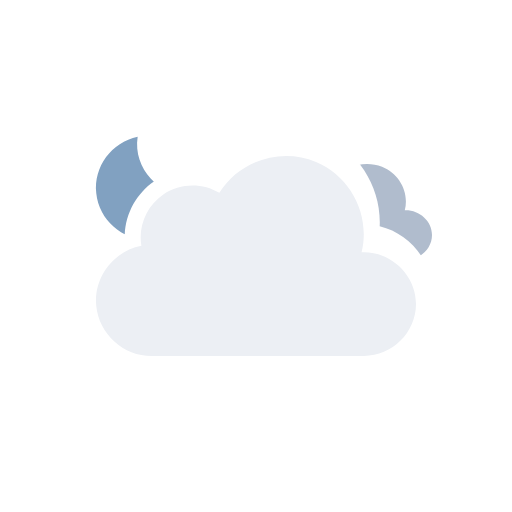
t = 0.00 s
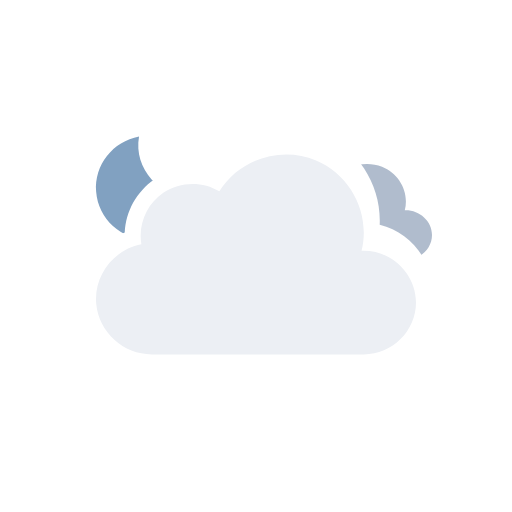
t = 0.75 s
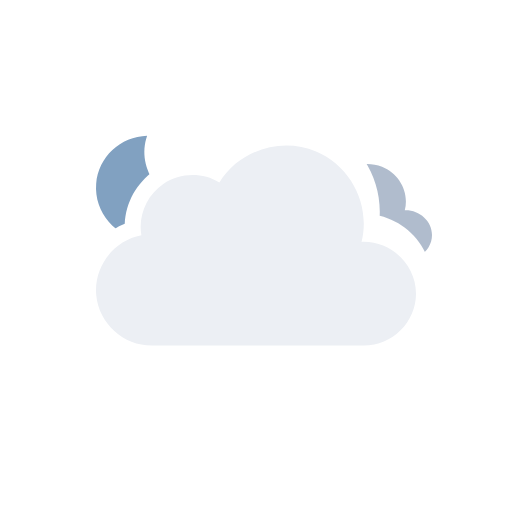
t = 2.25 s
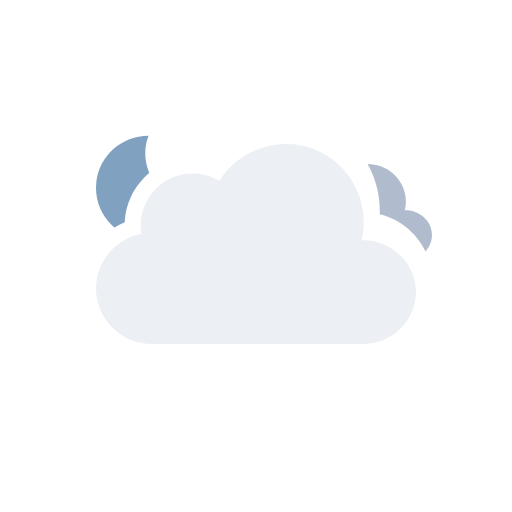
t = 3.00 s
t = 3.75 s: frame unchanged from t = 2.25 s, image omitted
t = 5.25 s: frame unchanged from t = 0.75 s, image omitted

The animated SVG that drew these frames (rendered in a browser with its animation timeline set to each time). Animation: 7 SMIL elements (animateTransform=7); one cycle of 6.00 s, repeats indefinitely.

<svg viewBox="0 0 128 128" fill="none" xmlns="http://www.w3.org/2000/svg">
<g id="overcast-night" clip-path="url(#clip0_2045_39575)">
<g id="Sky">
<g id="Mask group">
<mask id="mask0_2045_39575" style="mask-type:alpha" maskUnits="userSpaceOnUse" x="0" y="0" width="128" height="128">
<g id="Cloud Mask">
<path id="Subtract" fill-rule="evenodd" clip-rule="evenodd" d="M128 0H0V128H128V0ZM37.9519 93H90.9752C100.227 93 107.998 85.353 107.998 76.0281C107.998 68.0217 102.305 61.3501 94.9248 59.5512C95.3619 49.9005 89.6744 40.6093 80.5509 36.7922C71.1071 32.8411 60.0664 35.6119 53.5305 43.2384C48.5702 41.5956 42.9815 42.2957 38.5741 45.2907C34.1459 48.2998 31.4305 53.2809 31.1846 58.5379C24.0633 61.463 19.3278 68.8506 20.0776 76.7839C20.942 85.9295 28.8285 93.0018 37.9519 93Z" fill="black"/>
<animateTransform attributeName="transform" type="translate" values="0 0;0 -3;0 0" dur="6s" begin="0s" repeatCount="indefinite" calcMode="spline" keySplines=".42 0 .58 1; .42 0 .58 1"/></g>
</mask>
<g mask="url(#mask0_2045_39575)">
<g id="Moon">
<path id="Moon_2" d="M35.766 34C29.1498 34.714 24 40.241 24 46.9586C24 54.1608 29.918 60 37.2177 60C43.371 60 48.5267 55.8459 50 50.2293C41.2173 51.171 33.4773 42.7199 35.766 34Z" fill="#81A1C1"/>
<animateTransform attributeName="transform" type="rotate" values="-6 37.0 47.0;6 37.0 47.0;-6 37.0 47.0" dur="6s" begin="0s" repeatCount="indefinite" calcMode="spline" keySplines=".42 0 .58 1; .42 0 .58 1"/></g>
</g>
</g>
<g id="Clouds" clip-path="url(#clip1_2045_39575)">
<g id="Mask group_2">
<mask id="mask1_2045_39575" style="mask-type:alpha" maskUnits="userSpaceOnUse" x="0" y="0" width="128" height="128">
<g id="Cloud Mask_2">
<path id="Subtract_2" fill-rule="evenodd" clip-rule="evenodd" d="M128 0H0V128H128V0ZM37.9519 93H90.9752C100.227 93 107.998 85.353 107.998 76.0281C107.998 68.0217 102.305 61.3501 94.9248 59.5512C95.3619 49.9005 89.6744 40.6093 80.5509 36.7922C71.1071 32.8411 60.0664 35.6119 53.5305 43.2384C48.5702 41.5956 42.9815 42.2957 38.5741 45.2907C34.1459 48.2998 31.4305 53.2809 31.1846 58.5379C24.0633 61.463 19.3278 68.8506 20.0776 76.7839C20.942 85.9295 28.8285 93.0018 37.9519 93Z" fill="black"><animateTransform attributeName="transform" type="translate" values="0 -3;0 0;0 -3" dur="6s" begin="0s" repeatCount="indefinite" calcMode="spline" keySplines=".42 0 .58 1; .42 0 .58 1"/></path>
<animateTransform attributeName="transform" type="translate" values="0 0;0 -3;0 0" dur="6s" begin="0s" repeatCount="indefinite" calcMode="spline" keySplines=".42 0 .58 1; .42 0 .58 1"/></g>
</mask>
<g mask="url(#mask1_2045_39575)">
<g id="Secondary Cloud">
<path id="Cloud" d="M101.194 55.5621C102.367 51.05 99.7602 46.4225 95.5043 44.7133C91.1919 42.9813 85.9612 44.4743 83.4186 48.423C81.2648 47.1797 78.496 47.2496 76.4119 48.609C74.3808 49.934 73.2434 52.372 73.675 54.7789C70.2998 55.3911 67.6874 58.4688 68.0307 61.9561C68.3748 65.4511 71.5394 68.0008 74.9767 68C83.8126 68 92.6514 67.9925 101.488 68C104.911 68 108 65.2849 108 61.774C108 58.1428 104.721 55.4142 101.194 55.5621Z" fill="#B0BCCD"/>
<animateTransform attributeName="transform" type="translate" values="0 -3;0 0;0 -3" dur="6s" begin="0s" repeatCount="indefinite" calcMode="spline" keySplines=".42 0 .58 1; .42 0 .58 1"/></g>
</g>
<animateTransform attributeName="transform" type="translate" values="0 0;0 -3;0 0" dur="6s" begin="0s" repeatCount="indefinite" calcMode="spline" keySplines=".42 0 .58 1; .42 0 .58 1"/></g>
<g id="Cloud_2">
<path id="Cloud_3" d="M90.3886 63.0856C92.6838 53.8819 87.7408 44.1357 79.0085 40.4822C70.2653 36.8242 59.8277 40.1375 54.8372 48.2115C50.5363 45.625 44.9752 45.7781 40.8239 48.5991C36.6832 51.4128 34.4996 56.5143 35.3499 61.4539C28.3926 62.7685 23.3934 69.3393 24.0614 76.4076C24.7297 83.4776 30.8718 89.0018 37.9534 89C55.6066 89 73.306 89 90.9767 89C98.0446 89 104 83.1189 104 76.0281C104 68.7015 97.6775 62.7674 90.3886 63.0856Z" fill="#ECEFF4"/>
<animateTransform attributeName="transform" type="translate" values="0 0;0 -3;0 0" dur="6s" begin="0s" repeatCount="indefinite" calcMode="spline" keySplines=".42 0 .58 1; .42 0 .58 1"/></g>
</g>
</g>
</g>
<defs>
<clipPath id="clip0_2045_39575">
<rect width="128" height="128" fill="white"/>
</clipPath>
<clipPath id="clip1_2045_39575">
<rect width="128" height="128" fill="white"/>
</clipPath>
</defs>
</svg>
